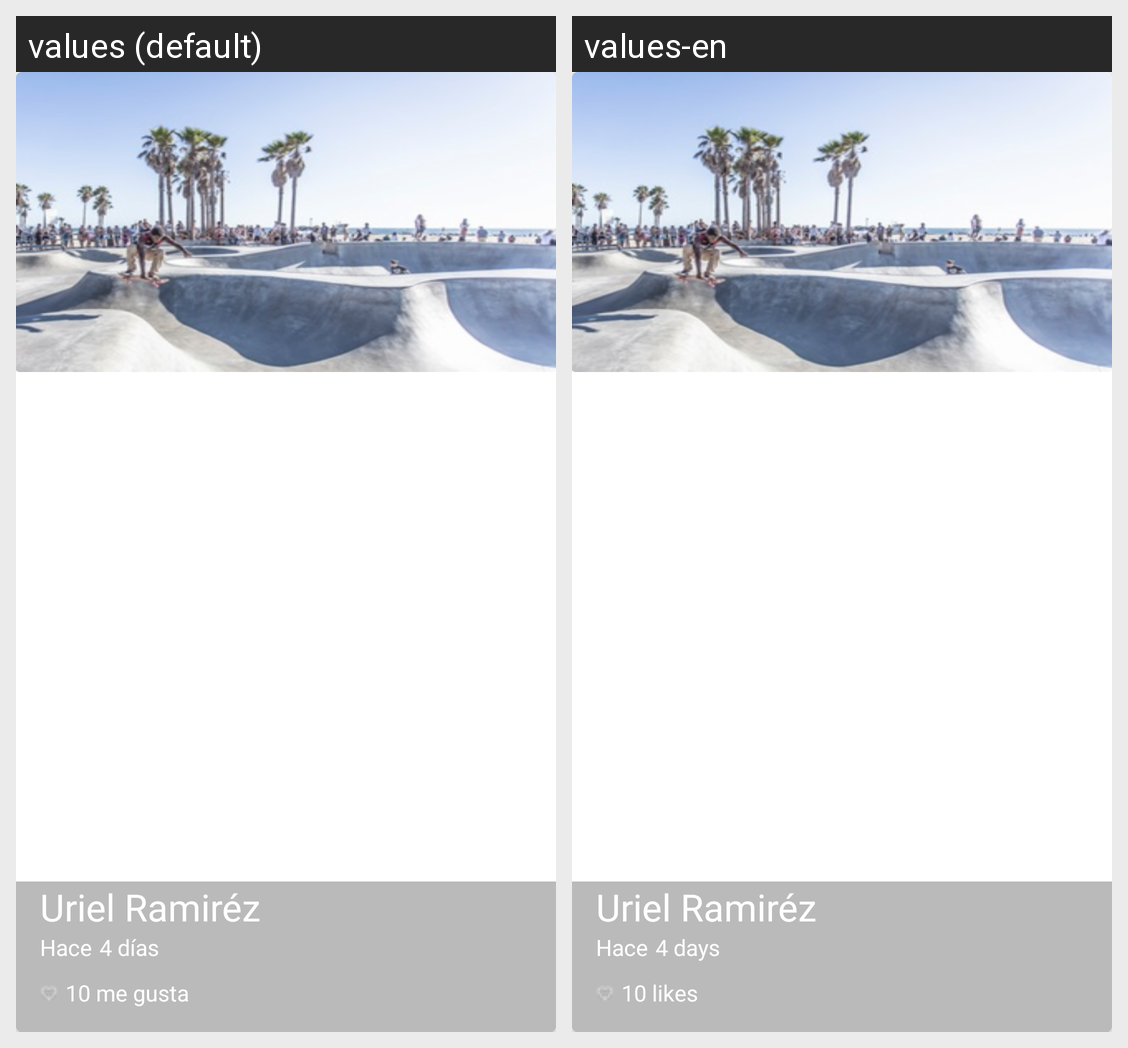

Translations of the strings shown on this Android screen, per locale in the grid:
Android screen res/layout/cardview_picture.xml rendered under 2 locales, left to right: values (default), values-en. Device: Nexus 5 (rendered at 1080×1920; each locale shown at half size, 540×960, under a caption strip naming it); theme AppTheme.
Strings drawn on this screen, with the default value and each locale's value (text and hints the layout hard-codes, and strings that could not be matched under every locale, appear in the picture but are not listed):

username_card
  values: Uriel Ramiréz
  values-en: Uriel Ramiréz  [not translated; the default value is used]

firstword_card
  values: Hace
  values-en: Hace

timecard_card
  values: 4 días
  values-en: 4 days

likenumber_card
  values: 10 me gusta
  values-en: 10 likes
